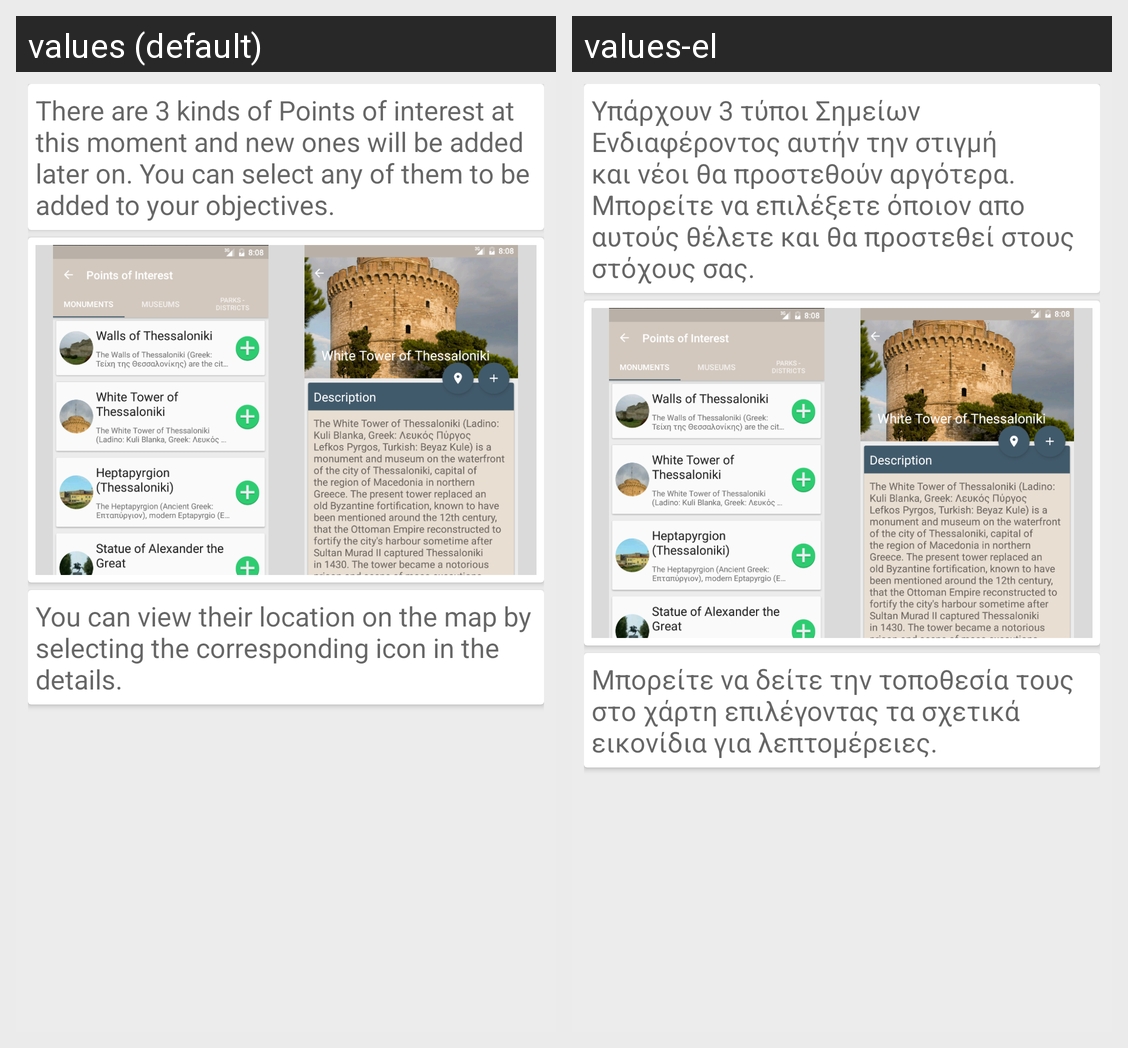

The Android screen above is rendered under two locales of the same app. Produce the string resources it draws, with the default and per-locale values.
Android screen res/layout/fragment_intro_3.xml rendered under 2 locales, left to right: values (default), values-el. Device: Nexus 5 (rendered at 1080×1920; each locale shown at half size, 540×960, under a caption strip naming it); theme AppTheme.
Strings drawn on this screen, with the default value and each locale's value (text and hints the layout hard-codes, and strings that could not be matched under every locale, appear in the picture but are not listed):

intro_3_1
  values: There are 3 kinds of Points of interest at this moment and new ones will be added later on. You can select any of them to be added to your objectives.
  values-el: Υπάρχουν 3 τύποι Σημείων Ενδιαφέροντος αυτήν την στιγμή και νέοι θα προστεθούν αργότερα. Μπορείτε να επιλέξετε όποιον απο αυτούς θέλετε και θα προστεθεί στους στόχους σας.

intro_3_2
  values: You can view their location on the map by selecting the corresponding icon in the details.
  values-el: Μπορείτε να δείτε την τοποθεσία τους στο χάρτη επιλέγοντας τα σχετικά εικονίδια για λεπτομέρειες.
